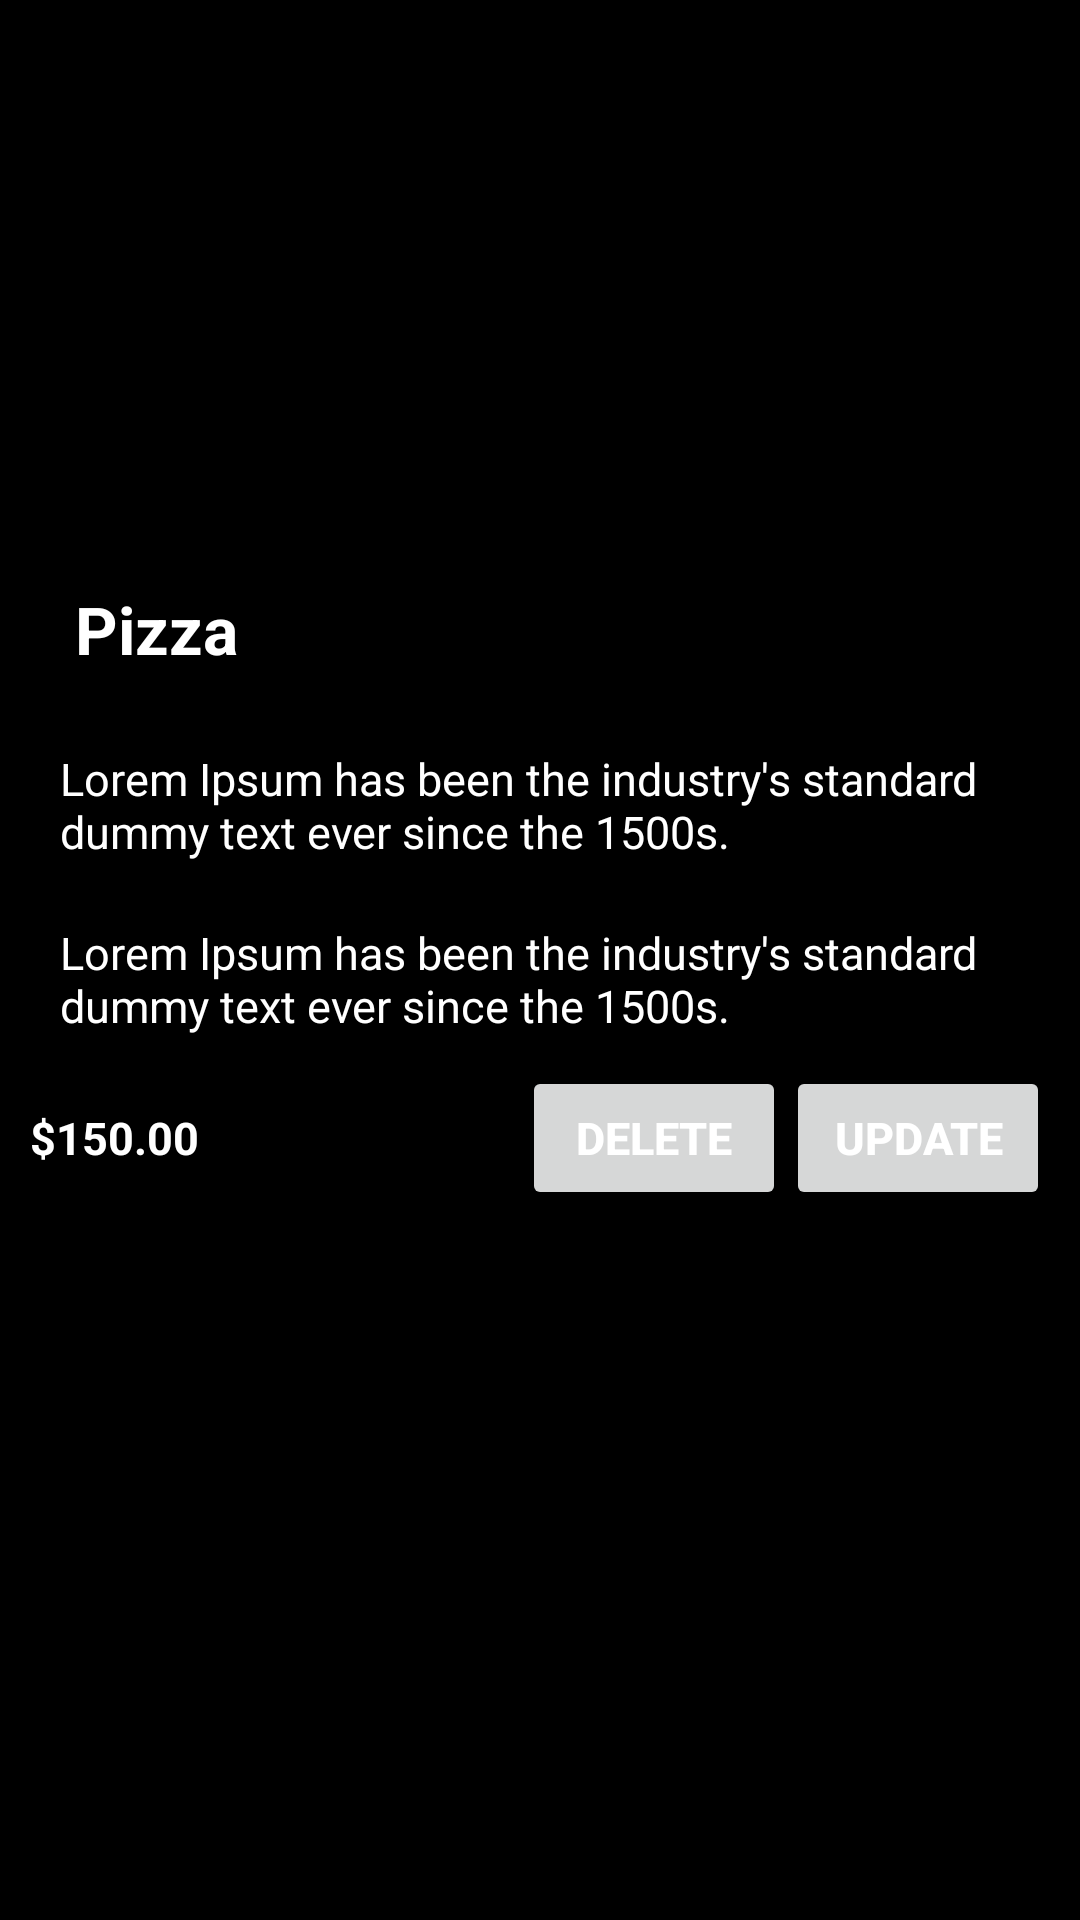

The Android layout XML behind this screen, and the referenced resources:
<!-- AndroidManifest.xml: application theme Theme.HotelReservationSystem -->
<!-- res/layout/detail_layout.xml -->
<?xml version="1.0" encoding="utf-8"?>
<LinearLayout xmlns:android="http://schemas.android.com/apk/res/android"
    android:layout_width="match_parent"
    android:layout_height="match_parent"
    android:background="@color/black"
    android:orientation="vertical">

    <ImageView android:id="@+id/image"
        android:layout_width="170dp"
        android:layout_height="170dp"
        android:padding="20dp"
        android:src="@mipmap/download" />

    <LinearLayout
        android:layout_width="match_parent"
        android:layout_height="wrap_content"
        android:orientation="vertical"
        android:padding="10dp">

        <TextView
            android:id="@+id/name"
            android:layout_width="match_parent"
            android:layout_height="wrap_content"
            android:layout_margin="15dp"
            android:text="Pizza"
            android:textColor="@color/white"
            android:textSize="22dp"
            android:textStyle="bold" />

        <TextView
            android:id="@+id/email"
            android:layout_width="match_parent"
            android:layout_height="wrap_content"
            android:layout_margin="10dp"
            android:text="Lorem Ipsum has been the industry's standard dummy text ever since the 1500s."
            android:textColor="@color/white"
            android:textSize="15dp"
            android:textStyle="normal" />

        <TextView
            android:id="@+id/password"
            android:layout_width="match_parent"
            android:layout_height="wrap_content"
            android:layout_margin="10dp"
            android:text="Lorem Ipsum has been the industry's standard dummy text ever since the 1500s."
            android:textColor="@color/white"
            android:textSize="15dp"
            android:textStyle="normal" />


        <LinearLayout
            android:layout_width="match_parent"
            android:layout_height="wrap_content"
            android:orientation="horizontal">

            <TextView
                android:layout_width="wrap_content"
                android:layout_height="wrap_content"
                android:text="$150.00"
                android:textColor="@color/white"
                android:textSize="15dp"
                android:textStyle="bold" />

            <View
                android:layout_width="0dp"
                android:layout_height="0dp"
                android:layout_weight="1" />

            <Button
                android:id="@+id/delete"
                android:layout_width="wrap_content"
                android:layout_height="wrap_content"
                android:text="Delete"
                android:textColor="@color/white"
                android:textSize="15dp"
                android:textStyle="bold" />

            <Button
                android:id="@+id/update"
                android:layout_width="wrap_content"
                android:layout_height="wrap_content"
                android:text="Update"
                android:textColor="@color/white"
                android:textSize="15dp"
                android:textStyle="bold" />
        </LinearLayout>
    </LinearLayout>
</LinearLayout>
<!-- resources referenced by this layout -->
<resources>
  <style name="Theme.HotelReservationSystem" parent="Base.Theme.HotelReservationSystem" />
  <style name="Base.Theme.HotelReservationSystem" parent="Theme.Material3.DayNight">
          
          
      </style>
  <!-- not gathered from this repository: default colours our renderer supplied (Android Studio template values) -->
  <color name="black">#FF000000</color>
  <color name="white">#FFFFFFFF</color>
</resources>
